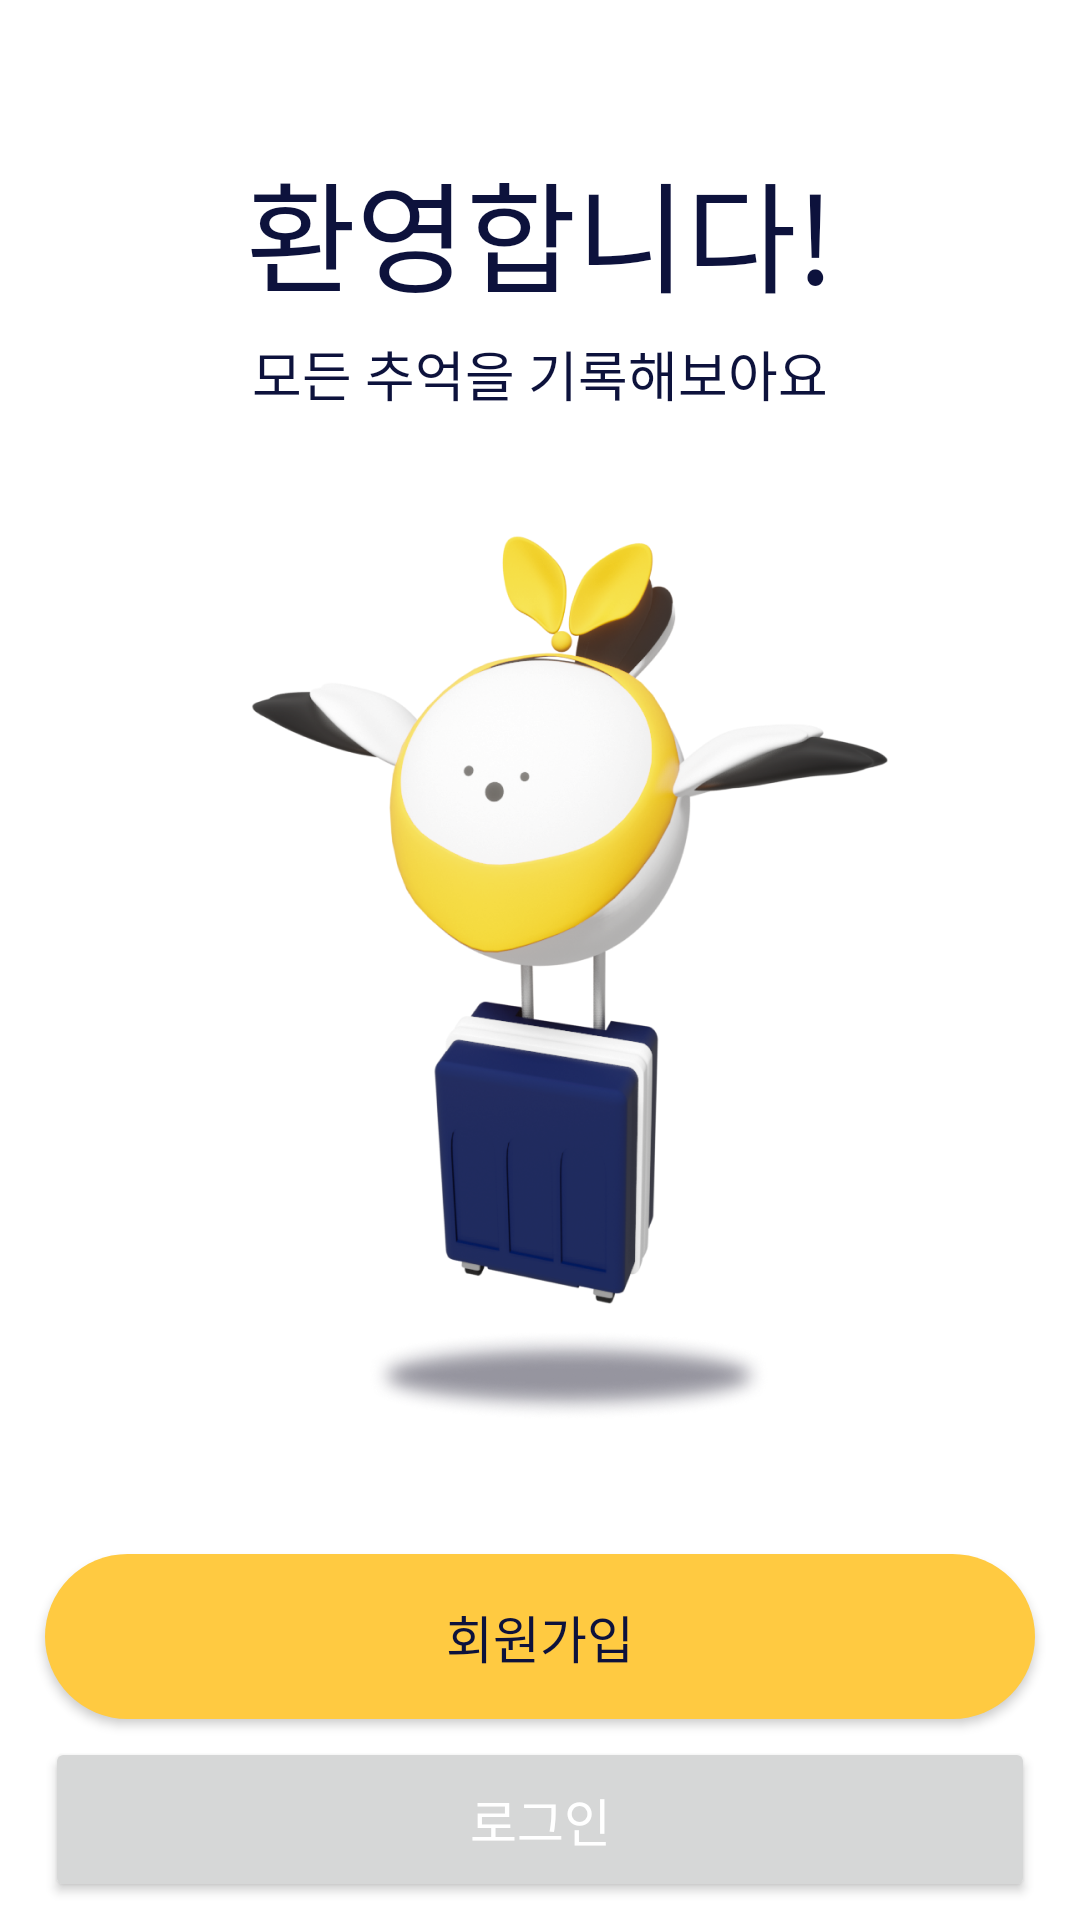

The Android layout XML behind this screen, and the referenced resources:
<!-- AndroidManifest.xml: application theme Theme.Trabapp -->
<!-- res/layout/activity_welcome_for_design.xml -->
<?xml version="1.0" encoding="utf-8"?>
<androidx.constraintlayout.widget.ConstraintLayout xmlns:android="http://schemas.android.com/apk/res/android"
    xmlns:app="http://schemas.android.com/apk/res-auto"
    android:background="@drawable/welcome_back"
    xmlns:tools="http://schemas.android.com/tools"
    android:layout_width="match_parent"
    android:layout_height="match_parent"
    tools:context=".WelcomeForDesign">

    <TextView
        android:id="@+id/textTitle"
        android:layout_width="wrap_content"
        android:layout_height="wrap_content"
        android:layout_marginTop="48dp"
        android:text="환영합니다!"
        android:textAppearance="@style/welcome"
        app:layout_constraintEnd_toEndOf="parent"
        app:layout_constraintStart_toStartOf="parent"
        app:layout_constraintTop_toTopOf="parent" />

    <TextView
        android:layout_width="wrap_content"
        android:layout_height="wrap_content"
        android:layout_marginTop="5dp"
        android:text="모든 추억을 기록해보아요"
        android:textAppearance="@style/titleRegular"
        app:layout_constraintEnd_toEndOf="parent"
        app:layout_constraintStart_toStartOf="parent"
        app:layout_constraintTop_toBottomOf="@+id/textTitle" />

    <ImageView
        android:layout_width="wrap_content"
        android:layout_height="wrap_content"
        app:layout_constraintBottom_toBottomOf="parent"
        app:layout_constraintEnd_toEndOf="parent"
        app:layout_constraintStart_toStartOf="parent"
        app:layout_constraintTop_toTopOf="parent"
        app:srcCompat="@drawable/bird_and_shadow" />

    <androidx.appcompat.widget.AppCompatButton
        android:id="@+id/btnCreateAccount"
        android:layout_width="0dp"
        android:layout_height="55dp"
        android:layout_marginStart="15dp"
        android:layout_marginEnd="15dp"
        android:layout_marginBottom="67dp"
        android:background="@drawable/round_yellow_box"
        android:text="회원가입"
        android:textAlignment="center"
        android:textAppearance="@style/blackBold"
        app:layout_constraintBottom_toBottomOf="parent"
        app:layout_constraintEnd_toEndOf="parent"
        app:layout_constraintStart_toStartOf="parent"
        android:padding="0dp"/>

    <Button
        android:id="@+id/btnLogin"
        android:layout_width="0dp"
        android:layout_height="55dp"
        android:layout_marginStart="15dp"
        android:layout_marginEnd="15dp"
        android:layout_marginBottom="6dp"
        android:text="로그인"
        android:textAppearance="@style/whiteBold"
        app:layout_constraintBottom_toBottomOf="parent"
        app:layout_constraintEnd_toEndOf="parent"
        app:layout_constraintStart_toStartOf="parent"
        />

</androidx.constraintlayout.widget.ConstraintLayout>
<!-- resources referenced by this layout -->
<resources>
  <!-- drawable bird_and_shadow: png bitmap (drawable, 243369 bytes) -->
  <!-- drawable round_yellow_box (drawable) -->
  <?xml version="1.0" encoding="utf-8"?>
  <shape xmlns:android="http://schemas.android.com/apk/res/android">
  
      <size
          android:height="55dp"
          />
  
      <solid android:color="@color/pointYellow"/>
  
      <padding
          android:left="18dp"
          />
  
      <corners android:radius="100dp"/>
  
  
  
  
  </shape>
  <style name="blackBold">
          <item name="android:textSize">17dp</item>
          <item name="android:fontFamily">@font/pretendard_bold</item>
          <item name="android:textColor">@color/navyBlack</item>
      </style>
  <style name="titleRegular">
          <item name="android:textSize">18dp</item>
          <item name="android:fontFamily">@font/pretendard_regular</item>
          <item name="android:textColor">@color/navyBlack</item>
      </style>
  <style name="welcome">
          <item name="android:textSize">40dp</item>
          <item name="android:fontFamily">@font/pretendard_bold</item>
          <item name="android:textColor">@color/navyBlack</item>
      </style>
  <style name="whiteBold">
          <item name="android:textSize">17dp</item>
          <item name="android:fontFamily">@font/pretendard_bold</item>
          <item name="android:textColor">@color/white</item>
      </style>
  <style name="Theme.Trabapp" parent="Base.Theme.Trabapp" />
  <color name="pointYellow">#FFCA41</color>
  <color name="navyBlack">#0D123C</color>
  <color name="white">#FFFFFFFF</color>
  <style name="Base.Theme.Trabapp" parent="Theme.AppCompat.DayNight.DarkActionBar">
  
          
          <item name="colorPrimary">@color/navyBlack</item>
          <item name="colorPrimaryDark">@color/navyBlack</item>
          <item name="colorAccent">@color/pointYellow</item>
          <item name="android:windowBackground">@color/white</item>
  
          
      </style>
</resources>
